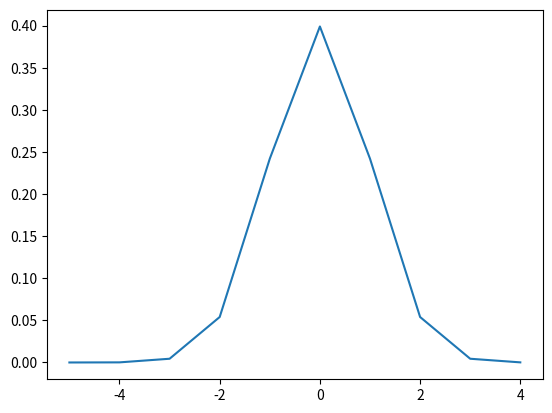

This chart was generated by the following Python code:
import numpy as np
import matplotlib.pyplot as plt
from scipy.stats import norm
import random
mu=0
sigma=1
x=np.arange(-5,5,1)
y=norm()
y_s=(y.pdf(x))
print(y_s[5])
# y_s=100*y
# print(y_s)
# y=np.random.normal(mu,sigma,100)
plt.plot(x,y_s)
# print(x,y.pdf(x))
plt.show()
for i in range(0):
    print("pppp")